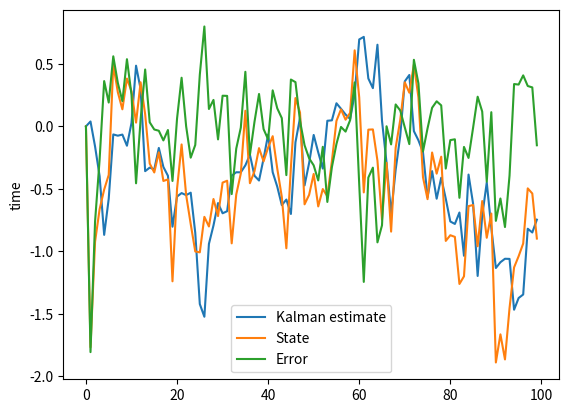

Generate this figure with matplotlib:
import numpy as np
import math
import matplotlib.pyplot as plt
from numpy.linalg import inv
from numpy.linalg import eig
from numpy import dot
from numpy import diag

# Initial Values

dimx = 4
dimy = 1
T=100
N=4
r=0.5
q=0.1
mu=np.zeros((dimx,1))
muv = np.zeros((dimy,N))
A = np.array([[0.7,0.1,0,0.2],[0.2,0.6,0,0.3],[0.1,0.2,0.7,0.5],[0,0.2,0,0.7]])
C = np.array([[1,0,0,0],[0,1,0,0],[0,0,1,0],[0,0,0,1]])
Q = np.array([[q,0,0,0],[0,q,0,0],[0,0,q,0],[0,0,0,q]])
R = np.array([[r,0,0,0],[0,r,0,0],[0,0,r,0],[0,0,0,r]]) 
X0 = np.random.normal(0,1,4).T
Xhat0 = np.zeros((dimx))
Sigma0 = np.array([[1,0,0,0],[0,1,0,0],[0,0,1,0],[0,0,0,1]])
time = np.arange(0,T)

# Functions

# Linear Process
def process(A,Q,mu,R,muv,dimx,dimy,X0,T,N):
    x = np.zeros((dimx, T+1))
    y = np.zeros((dimy*N, T+1))
    x[:,1] = X0
    for t in range(1,T):
        y[:,t] = dot(C,x[:,t]) + diag(np.random.normal(muv,np.sqrt(R)))
        x[:,t+1] = dot(A,x[:,t]) + diag(np.random.normal(mu,np.sqrt(Q)))
    return x, y

#Centralized kalman Filter with no delay in obs.
def CenKal(y,R,Q,C,dimx,Xhat0,Sigma0,T):          
    X = np.zeros((dimx,T+1))
    P = np.zeros((dimx*(T+1),dimx))
    nu = np.zeros(dimx)
    IS = Pt = K = np.zeros((dimx,dimx))
    X[:,0], P[0:dimx,:] = Xhat0, Sigma0
    for t in range(0,T):
        nu = y[:,t+1] - dot(C, dot(A, X[:,t]))
        Pt = dot(A, dot(P[dimx*t:dimx*(t+1),:], A.T)) + Q
        IS = dot(C, dot(Pt, C.T)) + R
        K = dot(Pt, dot(C.T, inv(IS)))
        X[:,t+1] =  dot(A, X[:,t]) + dot(K, nu)
        P[dimx*(t+1):dimx*(t+2),:] = dot(A, dot(P[dimx*t:dimx*(t+1),:], A.T)) - dot(K, dot(Pt.T, C)) + Q
    return X, P


# Test

[x, y]=process(A,Q,mu,R,muv,dimx,dimy,X0,T,N)
[XCen, PCen]=CenKal(y,R,Q,C,dimx,Xhat0,Sigma0,T)


# Plot

plt.plot(XCen[0,time], label = 'Kalman estimate')
plt.plot(x[0,time], label = 'State')
plt.plot(x[0,time] - XCen[0,time], label = 'Error')
plt.ylabel('value')
plt.ylabel('time')
plt.legend()
plt.show()
